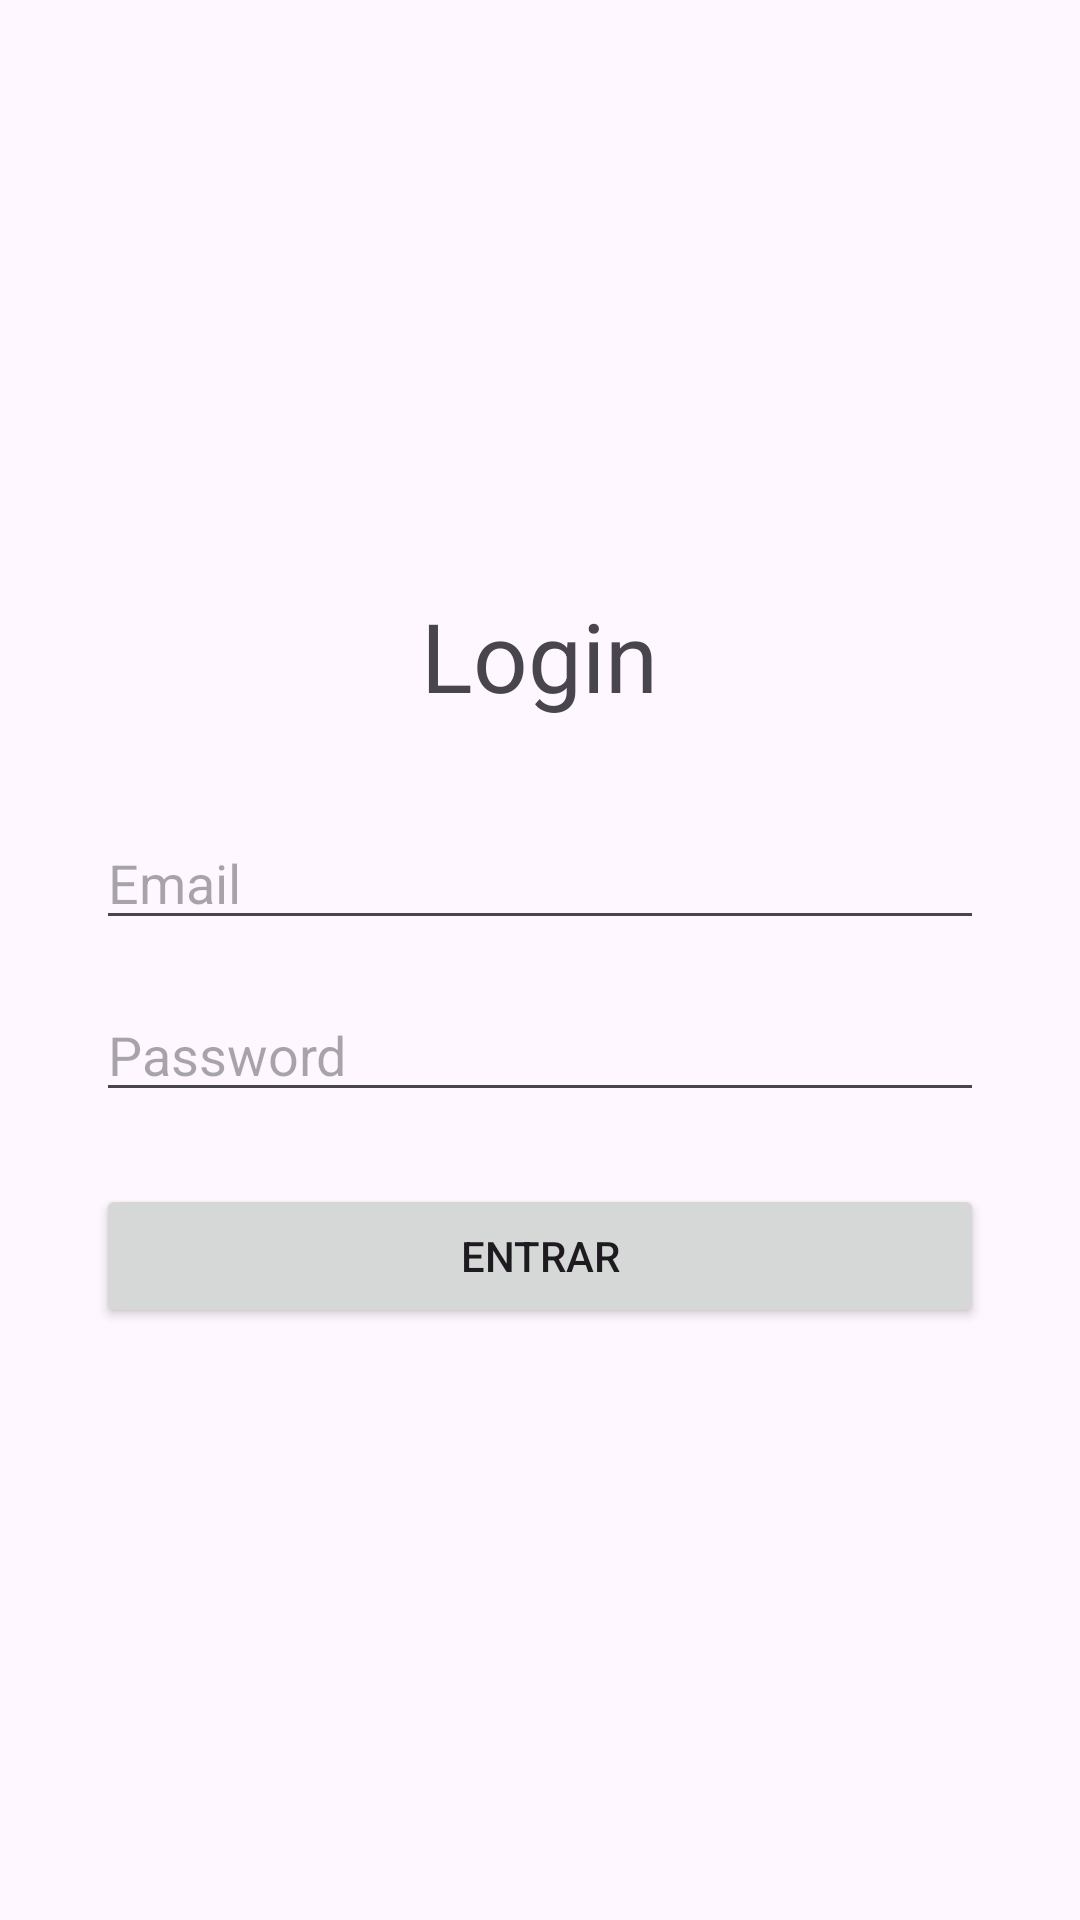

Layout XML and referenced resources for this Android screen:
<!-- AndroidManifest.xml: application theme Theme.BiscaTAES -->
<!-- res/layout/activity_login.xml -->
<?xml version="1.0" encoding="utf-8"?>
<LinearLayout xmlns:android="http://schemas.android.com/apk/res/android"
    android:layout_width="match_parent"
    android:layout_height="match_parent"
    android:orientation="vertical"
    android:gravity="center"
    android:padding="32dp">

    <TextView
        android:layout_width="wrap_content"
        android:layout_height="wrap_content"
        android:text="Login"
        android:textSize="32sp"
        android:layout_marginBottom="32dp"/>

    <EditText
        android:id="@+id/emailInput"
        android:layout_width="match_parent"
        android:layout_height="wrap_content"
        android:hint="Email"
        android:inputType="textEmailAddress"/>

    <EditText
        android:id="@+id/passwordInput"
        android:layout_width="match_parent"
        android:layout_height="wrap_content"
        android:hint="Password"
        android:inputType="textPassword"
        android:layout_marginTop="16dp"/>

    <Button
        android:id="@+id/loginButton"
        android:layout_width="match_parent"
        android:layout_height="wrap_content"
        android:text="Entrar"
        android:layout_marginTop="24dp"/>

</LinearLayout>
<!-- resources referenced by this layout -->
<resources>
  <style name="Theme.BiscaTAES" parent="Base.Theme.BiscaTAES" />
  <style name="Base.Theme.BiscaTAES" parent="Theme.Material3.DayNight.NoActionBar">
          
          
      </style>
</resources>
